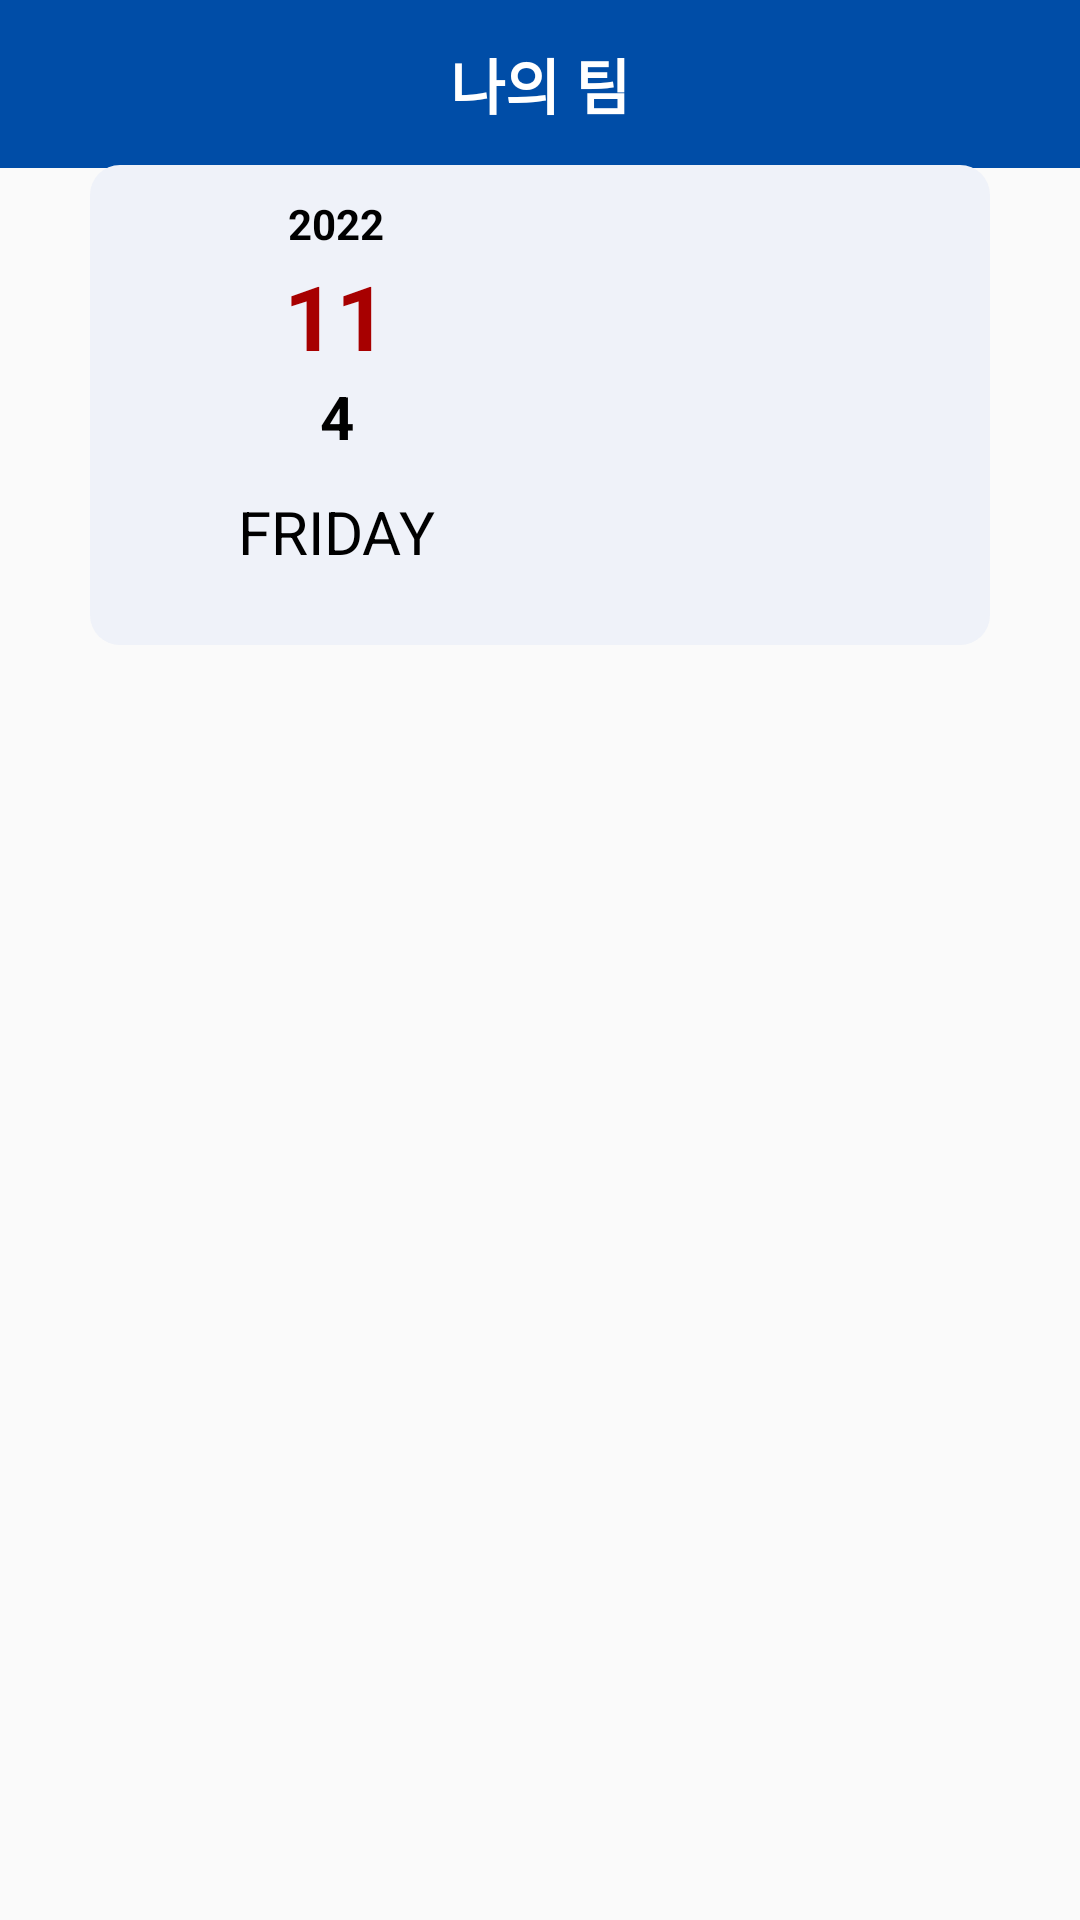

The Android layout XML behind this screen, and the referenced resources:
<!-- AndroidManifest.xml: application theme Theme.Kkirikkiri -->
<!-- res/layout/activity_select_team.xml -->
<?xml version="1.0" encoding="utf-8"?>
<androidx.constraintlayout.widget.ConstraintLayout xmlns:android="http://schemas.android.com/apk/res/android"
    xmlns:app="http://schemas.android.com/apk/res-auto"
    xmlns:tools="http://schemas.android.com/tools"
    android:layout_width="match_parent"
    android:layout_height="match_parent"
    tools:context=".view.activity.team.SelectTeamActivity">

    <include
        android:id="@+id/include"
        layout="@layout/tool_bar" />

    <TextView
        android:id="@+id/textView8"
        android:layout_width="wrap_content"
        android:layout_height="wrap_content"
        android:text="나의 팀"
        android:textColor="@color/white"
        android:textSize="20sp"
        android:textStyle="bold"
        app:layout_constraintBottom_toBottomOf="@+id/include"
        app:layout_constraintEnd_toEndOf="@+id/include"
        app:layout_constraintStart_toStartOf="@+id/include"
        app:layout_constraintTop_toTopOf="@+id/include" />

    <View
        android:id="@+id/view"
        android:layout_width="300dp"
        android:layout_height="160dp"
        android:layout_marginTop="20dp"
        android:background="@drawable/select_team_rectangle"
        app:layout_constraintBottom_toTopOf="@+id/select_team"
        app:layout_constraintEnd_toEndOf="parent"
        app:layout_constraintStart_toStartOf="parent"
        app:layout_constraintTop_toBottomOf="@+id/include" />

    <TextView
        android:id="@+id/main_year"
        android:layout_width="140dp"
        android:layout_height="140dp"
        android:layout_marginStart="4dp"
        android:background="@drawable/dialog_background"
        android:gravity="center_horizontal"
        android:text="2022"
        android:textColor="@color/black"
        android:textSize="14sp"
        android:textStyle="bold"
        app:layout_constraintBottom_toBottomOf="@+id/view"
        app:layout_constraintEnd_toStartOf="@+id/today_todos"
        app:layout_constraintStart_toStartOf="@+id/view"
        app:layout_constraintTop_toTopOf="@+id/view" />

    <TextView
        android:id="@+id/day"
        android:layout_width="11dp"
        android:layout_height="34dp"
        android:text="4"
        android:textColor="@color/black"
        android:textSize="20sp"
        android:textStyle="bold"
        app:layout_constraintEnd_toEndOf="@+id/main_year"
        app:layout_constraintStart_toStartOf="@+id/main_year"
        app:layout_constraintTop_toBottomOf="@+id/month" />

    <TextView
        android:id="@+id/month"
        android:layout_width="wrap_content"
        android:layout_height="wrap_content"
        android:layout_marginTop="20dp"
        android:text="11"
        android:textColor="@color/red"
        android:textSize="30sp"
        android:textStyle="bold"
        app:layout_constraintEnd_toEndOf="@+id/main_year"
        app:layout_constraintStart_toStartOf="@+id/main_year"
        app:layout_constraintTop_toTopOf="@+id/main_year" />

    <TextView
        android:id="@+id/day_text"
        android:layout_width="wrap_content"
        android:layout_height="wrap_content"
        android:layout_marginBottom="10dp"
        android:text="FRIDAY"
        android:textColor="@color/black"
        android:textSize="20sp"
        app:layout_constraintBottom_toBottomOf="@+id/main_year"
        app:layout_constraintEnd_toEndOf="@+id/main_year"
        app:layout_constraintStart_toStartOf="@+id/main_year"
        app:layout_constraintTop_toBottomOf="@+id/day" />

    <androidx.recyclerview.widget.RecyclerView
        android:id="@+id/today_todos"
        android:layout_width="140dp"
        android:layout_height="140dp"
        android:paddingHorizontal="5dp"
        app:layout_constraintBottom_toBottomOf="@+id/view"
        app:layout_constraintEnd_toEndOf="@+id/view"
        app:layout_constraintTop_toTopOf="@+id/view" />


    <androidx.recyclerview.widget.RecyclerView
        android:id="@+id/select_team"
        android:layout_width="300dp"
        android:layout_height="430dp"
        android:layout_marginBottom="16dp"
        android:paddingHorizontal="10dp"
        android:paddingVertical="20dp"
        app:layout_constraintBottom_toBottomOf="parent"
        app:layout_constraintEnd_toEndOf="parent"
        app:layout_constraintStart_toStartOf="parent" />

</androidx.constraintlayout.widget.ConstraintLayout>
<!-- res/layout/tool_bar.xml (included above) -->
<?xml version="1.0" encoding="utf-8"?>
<androidx.constraintlayout.widget.ConstraintLayout xmlns:android="http://schemas.android.com/apk/res/android"
    xmlns:app="http://schemas.android.com/apk/res-auto"
    xmlns:tools="http://schemas.android.com/tools"
    android:layout_width="match_parent"
    android:layout_height="wrap_content">



    <Toolbar
        android:id="@+id/toolbar_toolbar"
        android:layout_width="match_parent"
        android:layout_height="wrap_content"
        android:background="@color/kkirikkiri"
        android:elevation="4dp"
        android:popupTheme="@style/ThemeOverlay.AppCompat.Light"
        android:theme="@style/ThemeOverlay.AppCompat.ActionBar"
        app:layout_constraintBottom_toBottomOf="parent"
        app:layout_constraintEnd_toEndOf="parent"
        app:layout_constraintHorizontal_bias="0.0"
        app:layout_constraintStart_toStartOf="parent"
        app:layout_constraintTop_toTopOf="parent"
        app:layout_constraintVertical_bias="0.0" >
    </Toolbar>


</androidx.constraintlayout.widget.ConstraintLayout>
<!-- resources referenced by this layout -->
<resources>
  <color name="black">#FF000000</color>
  <color name="kkirikkiri">#004DA7</color>
  <color name="red">#A70000</color>
  <color name="white">#FFFFFFFF</color>
  <!-- drawable select_team_rectangle (drawable) -->
  <?xml version="1.0" encoding="utf-8"?>
  <shape xmlns:android="http://schemas.android.com/apk/res/android">
      <solid android:color="#EFF2F9"/>
      <corners android:radius="10dp"/>
  </shape>
  <style name="Theme.Kkirikkiri" parent="Theme.AppCompat.Light.NoActionBar">
          
          <item name="colorPrimary">@color/purple_500</item>
          <item name="colorPrimaryDark">@color/purple_700</item>
          <item name="colorAccent">@color/teal_200</item>
          
      </style>
  <color name="purple_500">#FF6200EE</color>
  <color name="purple_700">#FF3700B3</color>
  <color name="teal_200">#FF03DAC5</color>
</resources>
